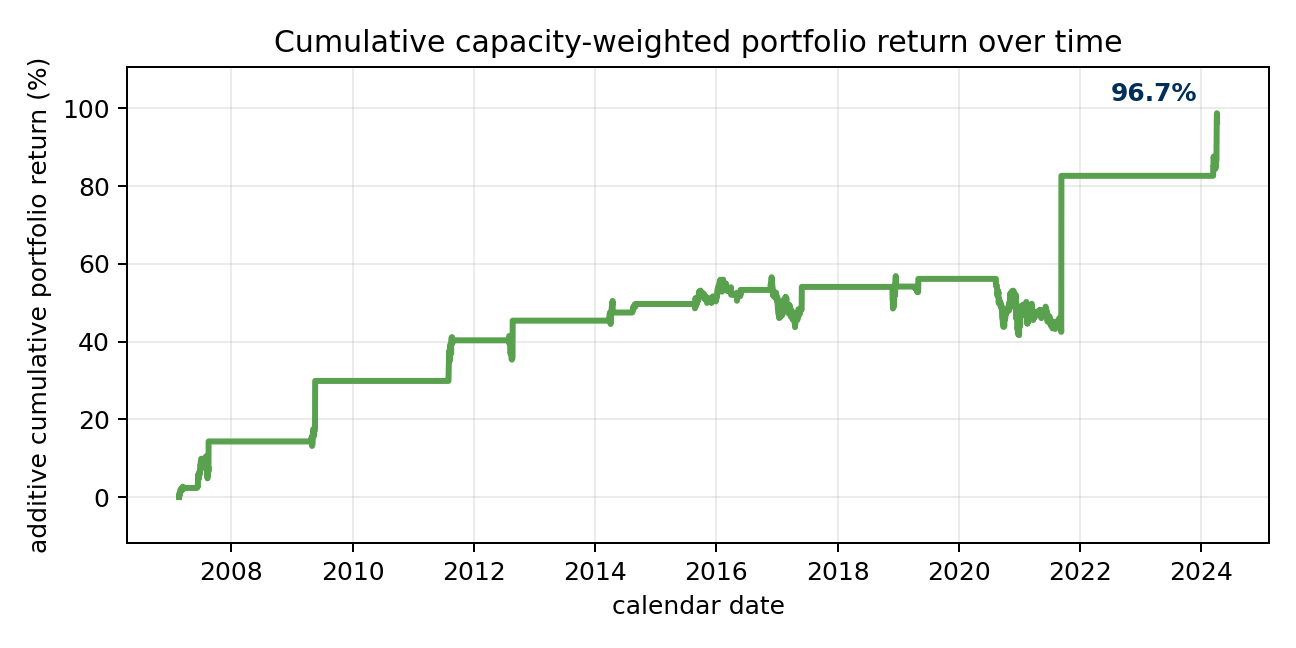

The table this chart was drawn from, first rows:
date, scope, active_trade_count, active_capacity_trade_count, active_notional, equal_weight_return, capacity_weighted_return, daily_return_%, cumulative_return_%
2007-02-20, all_tradable, 1, 1, 10059587, 0.0, 0.0, 0.0, 0.0
2007-02-21, all_tradable, 1, 1, 10059587, 0.008827, 0.008827, 0.8827, 0.8827
2007-02-22, all_tradable, 1, 1, 10059587, -0.003636, -0.003636, -0.3636, 0.5191
2007-02-23, all_tradable, 1, 1, 10059587, -0.001005, -0.001005, -0.1005, 0.4186
2007-02-26, all_tradable, 1, 1, 10059587, 0.003097, 0.003097, 0.3097, 0.7283
2007-02-27, all_tradable, 1, 1, 10059587, 0.009546, 0.009546, 0.9546, 1.683
2007-02-28, all_tradable, 1, 1, 10059587, 0.001648, 0.001648, 0.1648, 1.848
2007-03-01, all_tradable, 1, 1, 10059587, 0.001154, 0.001154, 0.1154, 1.963
2007-03-02, all_tradable, 1, 1, 10059587, 0.000701, 0.000701, 0.0701, 2.033
2007-03-05, all_tradable, 1, 1, 10059587, 0.001072, 0.001072, 0.1072, 2.14
2007-03-06, all_tradable, 1, 1, 10059587, -0.00407, -0.00407, -0.407, 1.733
2007-03-07, all_tradable, 1, 1, 10059587, 0.002109, 0.002109, 0.2109, 1.944
2007-03-08, all_tradable, 1, 1, 10059587, -0.00149, -0.00149, -0.149, 1.795
2007-03-09, all_tradable, 1, 1, 10059587, 0.0008789, 0.0008789, 0.08789, 1.883
2007-03-12, all_tradable, 1, 1, 10059587, 0.0001807, 0.0001807, 0.01807, 1.901
2007-03-13, all_tradable, 1, 1, 10059587, 0.0061, 0.0061, 0.61, 2.511
2007-03-14, all_tradable, 1, 1, 10059587, 0.001678, 0.001678, 0.1678, 2.679
2007-03-15, all_tradable, 1, 1, 10059587, -0.00377, -0.00377, -0.377, 2.302
2007-03-16, all_tradable, 1, 1, 10059587, 0.0004306, 0.0004306, 0.04306, 2.345
2007-03-19, all_tradable, 0, 0, 0.0, 0.0, 0.0, 0.0, 2.345
2007-03-20, all_tradable, 0, 0, 0.0, 0.0, 0.0, 0.0, 2.345
2007-03-21, all_tradable, 0, 0, 0.0, 0.0, 0.0, 0.0, 2.345
2007-03-22, all_tradable, 0, 0, 0.0, 0.0, 0.0, 0.0, 2.345
2007-03-23, all_tradable, 0, 0, 0.0, 0.0, 0.0, 0.0, 2.345
2007-03-26, all_tradable, 0, 0, 0.0, 0.0, 0.0, 0.0, 2.345
2007-03-27, all_tradable, 0, 0, 0.0, 0.0, 0.0, 0.0, 2.345
2007-03-28, all_tradable, 0, 0, 0.0, 0.0, 0.0, 0.0, 2.345
2007-03-29, all_tradable, 0, 0, 0.0, 0.0, 0.0, 0.0, 2.345
2007-03-30, all_tradable, 0, 0, 0.0, 0.0, 0.0, 0.0, 2.345
2007-04-02, all_tradable, 0, 0, 0.0, 0.0, 0.0, 0.0, 2.345
2007-04-03, all_tradable, 0, 0, 0.0, 0.0, 0.0, 0.0, 2.345
2007-04-04, all_tradable, 0, 0, 0.0, 0.0, 0.0, 0.0, 2.345
2007-04-05, all_tradable, 0, 0, 0.0, 0.0, 0.0, 0.0, 2.345
2007-04-06, all_tradable, 0, 0, 0.0, 0.0, 0.0, 0.0, 2.345
2007-04-09, all_tradable, 0, 0, 0.0, 0.0, 0.0, 0.0, 2.345
2007-04-10, all_tradable, 0, 0, 0.0, 0.0, 0.0, 0.0, 2.345
2007-04-11, all_tradable, 0, 0, 0.0, 0.0, 0.0, 0.0, 2.345
2007-04-12, all_tradable, 0, 0, 0.0, 0.0, 0.0, 0.0, 2.345
2007-04-13, all_tradable, 0, 0, 0.0, 0.0, 0.0, 0.0, 2.345
2007-04-16, all_tradable, 0, 0, 0.0, 0.0, 0.0, 0.0, 2.345
2007-04-17, all_tradable, 0, 0, 0.0, 0.0, 0.0, 0.0, 2.345
2007-04-18, all_tradable, 0, 0, 0.0, 0.0, 0.0, 0.0, 2.345
2007-04-19, all_tradable, 0, 0, 0.0, 0.0, 0.0, 0.0, 2.345
2007-04-20, all_tradable, 0, 0, 0.0, 0.0, 0.0, 0.0, 2.345
2007-04-23, all_tradable, 0, 0, 0.0, 0.0, 0.0, 0.0, 2.345
2007-04-24, all_tradable, 0, 0, 0.0, 0.0, 0.0, 0.0, 2.345
2007-04-25, all_tradable, 0, 0, 0.0, 0.0, 0.0, 0.0, 2.345
2007-04-26, all_tradable, 0, 0, 0.0, 0.0, 0.0, 0.0, 2.345
2007-04-27, all_tradable, 0, 0, 0.0, 0.0, 0.0, 0.0, 2.345
2007-04-30, all_tradable, 0, 0, 0.0, 0.0, 0.0, 0.0, 2.345
2007-05-01, all_tradable, 0, 0, 0.0, 0.0, 0.0, 0.0, 2.345
2007-05-02, all_tradable, 0, 0, 0.0, 0.0, 0.0, 0.0, 2.345
2007-05-03, all_tradable, 0, 0, 0.0, 0.0, 0.0, 0.0, 2.345
2007-05-04, all_tradable, 0, 0, 0.0, 0.0, 0.0, 0.0, 2.345
2007-05-07, all_tradable, 0, 0, 0.0, 0.0, 0.0, 0.0, 2.345
2007-05-08, all_tradable, 0, 0, 0.0, 0.0, 0.0, 0.0, 2.345
2007-05-09, all_tradable, 0, 0, 0.0, 0.0, 0.0, 0.0, 2.345
2007-05-10, all_tradable, 0, 0, 0.0, 0.0, 0.0, 0.0, 2.345
2007-05-11, all_tradable, 0, 0, 0.0, 0.0, 0.0, 0.0, 2.345
2007-05-14, all_tradable, 0, 0, 0.0, 0.0, 0.0, 0.0, 2.345
... 4,409 more rows
